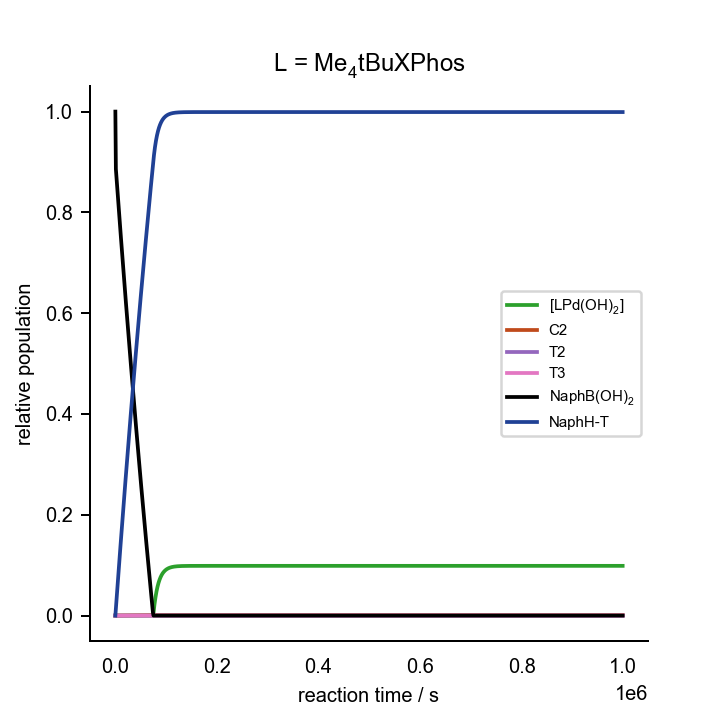

The data file committed next to this chart (first rows):
0.000000000000000000e+00	0.000000000000000000e+00	0.000000000000000000e+00	0.000000000000000000e+00	0.000000000000000000e+00	0.000000000000000000e+00	0.000000000000000000e+00	0.000000000000000000e+00	0.000000000000000000e+00	0.000000000000000000e+00	0.000000000000000000e+00	0.000000000000000000e+00	1.000000000000000021e-03	2.000000000000000042e-02	1.000000000000000056e-01	0.000000000000000000e+00	0.000000000000000000e+00	0.000000000000000000e+00
1.000000000000000000e+03	3.641957475027342338e-08	2.600737430954674564e-11	1.502421126638884997e-18	2.153996914069110338e-06	1.079729393404163519e-11	8.527901927164018122e-29	1.679909119209094231e-13	1.085023560944235292e-08	1.508375415905999677e-06	1.078981340652940104e-17	1.996290320850314590e-03	1.326385423465807415e-15	1.760079889267213496e-02	9.959925408684920656e-02	2.397036234002827924e-03	3.155890414876456903e-15	3.992375269298870794e-04
2.000000000000000000e+03	3.710634574382974721e-08	2.589920864634157674e-11	1.496172499811954629e-18	2.510986900813805213e-06	1.075427680088471355e-11	8.493926201858126858e-29	1.673075223678217581e-13	1.264463127600895809e-08	1.502088177228879079e-06	1.074653420618191484e-17	1.995937137069076720e-03	1.376880895273406211e-15	1.720319257598155668e-02	9.920165337066259859e-02	2.794283766419749550e-03	6.299207762754712996e-15	7.968445303899622046e-04
3.000000000000000000e+03	3.782259776361572765e-08	2.579152955331199059e-11	1.489951981678331751e-18	2.866492405574267033e-06	1.071142951193470147e-11	8.460084622639974720e-29	1.666272066401448762e-13	1.443091657674695560e-08	1.495829230300880377e-06	1.070351562285701041e-17	1.995585388146941912e-03	1.430548901540217533e-15	1.680724332573388380e-02	9.880570966317840653e-02	3.189875724985723367e-03	9.430001605163426245e-15	1.192794496874151474e-03
4.000000000000000000e+03	3.857026137128239469e-08	2.568433455211666641e-11	1.483759429066609324e-18	3.220520104148309535e-06	1.066875440927608929e-11	8.426379039331097167e-29	1.659499490821288945e-13	1.620913291262943737e-08	1.489598429713016258e-06	1.066076052741283436e-17	1.995235065523525992e-03	1.487665062151890744e-15	1.641294368980458079e-02	9.841141551043577906e-02	3.583819555107955069e-03	1.254832187260916376e-14	1.587094880457055185e-03
5.000000000000000000e+03	3.935143930210798926e-08	2.557762114218710350e-11	1.477594697521339511e-18	3.573076638107762811e-06	1.062625264842409956e-11	8.392810364578730594e-29	1.652757338923740549e-13	1.797932142552988564e-08	1.483395630883420515e-06	1.061827214485539700e-17	1.994886160587245293e-03	1.548535775127068024e-15	1.602028625453519317e-02	9.801876349683294465e-02	3.976122663762299801e-03	1.565421898161020629e-14	1.979753096892199887e-03
6.000000000000000000e+03	4.016842628819086649e-08	2.547138682503378714e-11	1.471457642707173928e-18	3.924168614409114711e-06	1.058392438197391300e-11	8.359378718905367684e-29	1.646045452807287206e-13	1.974152299582806082e-08	1.477220689921382323e-06	1.057605409338578809e-17	1.994538664491429455e-03	1.613502470361971033e-15	1.562926364459351486e-02	9.762774624487284558e-02	4.366792419633025793e-03	1.874774355225036750e-14	2.370776523834739261e-03
7.000000000000000000e+03	4.102373152232447585e-08	2.536562913164731219e-11	1.465348121991802792e-18	4.273802606108904705e-06	1.054177020631817752e-11	8.326084573352920108e-29	1.639363676452146206e-13	2.149577824563212473e-08	1.471073463747709618e-06	1.053411043061137756e-17	1.994192568322753541e-03	1.682946547974717849e-15	1.523986852268830079e-02	9.723835641493083770e-02	4.755836153397654219e-03	2.182894627593009671e-14	2.760172501039126827e-03
8.000000000000000000e+03	4.192010423223611947e-08	2.526034558927795665e-11	1.459265992526841043e-18	4.621985152280260644e-06	1.049978908473193450e-11	8.292927109096893999e-29	1.632711853575409715e-13	2.324212753656263696e-08	1.464953809924435240e-06	1.049244570413695829e-17	1.993847862873675703e-03	1.757295138814511335e-15	1.485209358953176219e-02	9.685058670511140222e-02	5.143261157764668183e-03	2.489787777503558808e-14	3.147948330553537039e-03
9.000000000000000000e+03	4.286056314264609767e-08	2.515553374315852697e-11	1.453211112502738099e-18	4.968722757987439492e-06	1.045798152772423767e-11	8.259906729346755901e-29	1.626089829033534455e-13	2.498061097076264834e-08	1.458861586691712209e-06	1.045106501134682113e-17	1.993504538694938159e-03	1.837027872952074277e-15	1.446593158365693139e-02	9.646442985104074219e-02	5.529074687655757998e-03	2.795458862005165853e-14	3.534111276886436458e-03
1.000000000000000000e+04	4.384843030656608672e-08	2.505119115282958562e-11	1.447183340936487412e-18	5.314021894593712791e-06	1.041634626256433591e-11	8.227022428876276806e-29	1.619497448585158865e-13	2.671126839159457405e-08	1.452796652977564553e-06	1.040997406789857666e-17	1.993162586110472367e-03	1.922684840159829364e-15	1.408137528121882094e-02	9.607987862570448179e-02	5.913283960404744528e-03	3.099912920938781656e-14	3.918668567192918652e-03
1.100000000000000000e+04	4.488737015510986016e-08	2.494731536195135561e-11	1.441182535927692284e-18	5.657889000033455665e-06	1.037488314916685153e-11	8.194274097043445514e-29	1.612934556942098171e-13	2.843413938250948082e-08	1.446758868325625659e-06	1.036917928625716423e-17	1.992821995120795751e-03	2.014875999385735751e-15	1.369841749590030612e-02	9.569692583926998897e-02	6.295896155851442473e-03	3.403154982031004423e-14	4.301627391449774213e-03
1.200000000000000000e+04	4.598143483493202874e-08	2.484390394937222631e-11	1.435208557608740215e-18	6.000330478368230405e-06	1.033359139024579917e-11	8.161661104137083094e-29	1.606401001066213467e-13	3.014926326635644068e-08	1.440748092878445794e-06	1.032868786711608706e-17	1.992482755379347895e-03	2.114292349291042281e-15	1.331705107880283394e-02	9.531556433892657276e-02	6.676918416450704219e-03	3.705190054192049048e-14	4.682994902606371808e-03
1.300000000000000000e+04	4.713511682676463546e-08	2.474095448326211186e-11	1.429261265495135253e-18	6.341352700566387972e-06	1.029247041994216811e-11	8.129183003231303830e-29	1.599896627208184645e-13	3.185667910381499728e-08	1.434764187315321368e-06	1.028850790548581645e-17	1.992144856106566227e-03	2.221719238211465642e-15	1.293726891834940697e-02	9.493578700872963572e-02	7.056357847369672774e-03	4.006023128791555448e-14	5.062778216745087573e-03
1.400000000000000000e+04	4.835341044452462574e-08	2.463846454576833363e-11	1.423340519909842598e-18	6.680962003971200762e-06	1.025151956128441252e-11	8.096839259641493202e-29	1.593421282499204003e-13	3.355642569269007710e-08	1.428807012853543674e-06	1.024864851499872152e-17	1.991808286088598418e-03	2.338052301223711583e-15	1.255906394016552061e-02	9.455758676947176311e-02	7.434221516606580836e-03	4.305659177865190600e-14	5.440984413215850697e-03
1.500000000000000000e+04	4.964188392477751677e-08	2.453643171335734006e-11	1.417446180847648796e-18	7.019164693071804888e-06	1.021073813858610865e-11	8.064629339698047612e-29	1.586974813681588482e-13	3.524854156462170322e-08	1.422876431155165124e-06	1.020911997307745469e-17	1.991473033545397044e-03	2.464316639517578415e-15	1.218242910707212877e-02	9.418095657853128855e-02	7.810516454997770350e-03	4.604103153864504535e-14	5.817620534771364253e-03
1.600000000000000000e+04	5.100676426569026612e-08	2.443485356346118051e-11	1.411578108359121871e-18	7.355967038162850164e-06	1.017012545845052743e-11	8.032552695743441885e-29	1.580557067537638531e-13	3.693306498232377379e-08	1.416972304287335025e-06	1.016993389219561421e-17	1.991139086068305971e-03	2.601690000623911154e-15	1.180735741903866237e-02	9.380588942978333733e-02	8.185249656264697443e-03	4.901359989182523909e-14	6.192693587674308504e-03
1.700000000000000000e+04	5.245503769113908508e-08	2.433372768022113719e-11	1.405736162882415738e-18	7.691375277257755258e-06	1.012968082131452968e-11	8.000608775249800145e-29	1.574167891260132630e-13	3.861003393586601752e-08	1.411094494658560773e-06	1.013110342256641713e-17	1.990806430523753279e-03	2.751530979008385064e-15	1.143384191319834695e-02	9.343237835350302889e-02	8.558428076998518541e-03	5.197434595896667909e-14	6.566210541800687056e-03
1.800000000000000000e+04	5.399456890703495735e-08	2.423305163295818810e-11	1.399920203999530066e-18	8.025395614585257239e-06	1.008940352123599037e-11	7.968797020651013533e-29	1.567807131062115315e-13	4.027948613922193739e-08	1.405242864973871223e-06	1.009264349304354651e-17	1.990475052981547765e-03	2.915413470908222604e-15	1.106187566379292393e-02	9.306041641624995808e-02	8.930058636715461004e-03	5.492331865573755722e-14	6.938178330722295610e-03
1.900000000000000000e+04	5.563424376767098451e-08	2.413282299999557276e-11	1.394130091812516454e-18	8.358034221578094697e-06	1.004929284971367506e-11	7.937116872359735802e-29	1.561474633714120515e-13	4.194145902142083017e-08	1.399417278070485098e-06	1.005457109838354346e-17	1.990144938469205673e-03	3.095169079248257299e-15	1.069145178240615487e-02	9.268999672084211883e-02	9.300148217623425625e-03	5.786056669144108124e-14	7.308603851763708498e-03
2.000000000000000000e+04	5.738414043394053537e-08	2.403303933516341871e-11	1.388365685008482555e-18	8.689297234745886088e-06	1.000934809445078098e-11	7.905567767790810566e-29	1.555170244381235355e-13	4.359598972036971345e-08	1.393617596850630477e-06	1.001690564497733695e-17	1.989816070860806526e-03	3.292939572357412896e-15	1.032256341802042024e-02	9.232111240628905480e-02	9.668703664565523118e-03	6.078613856819009274e-14	7.677493966029950122e-03
2.100000000000000000e+04	5.925573639912846930e-08	2.393369817421729150e-11	1.382626841230385785e-18	9.019190758233075212e-06	9.969568543968729158e-12	7.874149145005334509e-29	1.548893807036673050e-13	4.524311507321158265e-08	1.387843684150394447e-06	9.979669368546728246e-18	1.989488432668557859e-03	3.511242295789568728e-15	9.955203757229660194e-03	9.195375664785940262e-02	1.003573178480737099e-02	6.370008258038125669e-14	8.044855498406390873e-03
2.200000000000000000e+04	6.126216000613747596e-08	2.383479703847583774e-11	1.376913417287177509e-18	9.347720861828762932e-06	9.929953486336495450e-12	7.842860441707050787e-29	1.542645164695635956e-13	4.688287160457576704e-08	1.382095402587519328e-06	9.942887841669828670e-18	1.989162004801458324e-03	3.753052247052687966e-15	9.589366024537526734e-03	9.158792265705681390e-02	1.040123934773901776e-02	6.660244681477488783e-14	8.410695237521123580e-03
2.300000000000000000e+04	6.341849844554281013e-08	2.373633342262560961e-11	1.371225268449296518e-18	9.674893580531108620e-06	9.890502209829488971e-12	7.811701095762749794e-29	1.536424158626710131e-13	4.851529551092681888e-08	1.376372614350134875e-06	9.906590595145065499e-18	1.988836766229595300e-03	4.021905944257487681e-15	9.225043482739338566e-03	9.122360368173904055e-02	1.076523308449360734e-02	6.949327915046162286e-14	8.775019935659803330e-03
2.400000000000000000e+04	6.574217704089529416e-08	2.363830477327246226e-11	1.365562247209607941e-18	1.000071491542164773e-05	9.851214004999571582e-12	7.780670546837196599e-29	1.530230626965704446e-13	5.014042264297884551e-08	1.370675180995207413e-06	9.870811883609745853e-18	1.988512693655415230e-03	4.322033839933453117e-15	8.862229433449039795e-03	9.086079300623965682e-02	1.112771968742067540e-02	7.237262725928556544e-14	9.137836308627050874e-03
2.500000000000000000e+04	6.825343064977377760e-08	2.354070848702642709e-11	1.359924203172764927e-18	1.032519083131495664e-05	9.812088163196716495e-12	7.749768235225541033e-29	1.524064404589871825e-13	5.175828847995161717e-08	1.365002963102084314e-06	9.835591636347831838e-18	1.988189760963851842e-03	4.658530793775668394e-15	8.500917217800860876e-03	9.049948395158685654e-02	1.148870580938540949e-02	7.524053860622076849e-14	9.499151035536794810e-03
2.600000000000000000e+04	7.097589352183992121e-08	2.344354190932054631e-11	1.354310982986975062e-18	1.064832725742733432e-05	9.773123978629657355e-12	7.718993603480809268e-29	1.517925323039329364e-13	5.336892810156632097e-08	1.359355819957575185e-06	9.800976647868615162e-18	1.987867938704986504e-03	5.037577457389570684e-15	8.141100217290734090e-03	9.013966987578189705e-02	1.184819806292777139e-02	7.809706044993029044e-14	9.858970758512664023e-03
2.700000000000000000e+04	7.393734450196740729e-08	2.334680227466115194e-11	1.348722426892315598e-18	1.097013008524991790e-05	9.734320747467856049e-12	7.688346095704664068e-29	1.511813206656402337e-13	5.497237614864876156e-08	1.353733609071529711e-06	9.767022081580564118e-18	1.987547193312159347e-03	5.466730909138780257e-15	7.782771854969885647e-03	8.978134417423588864e-02	1.220620301907002388e-02	8.094223984348826171e-14	1.021730208228615287e-02
2.800000000000000000e+04	7.717065708365420122e-08	2.325048672773474589e-11	1.343158369940058962e-18	1.129060516750309496e-05	9.695677768518244698e-12	7.657825158081886926e-29	1.505727873944310008e-13	5.656866677552162944e-08	1.348136185618879678e-06	9.733793386970854579e-18	1.987227486192103335e-03	5.955310307150776478e-15	7.425925596900554912e-03	8.942450028032696008e-02	1.256272720586264560e-02	8.377612363507837368e-14	1.057415157365567890e-02
2.900000000000000000e+04	8.071502369470180999e-08	2.315459226007932368e-11	1.337618638334234586e-18	1.160975831832495148e-05	9.657194345193852497e-12	7.627430240435236419e-29	1.499669133473198665e-13	5.815783358343987419e-08	1.342563401624416782e-06	9.701368769743506824e-18	1.986908772409961849e-03	6.514915045011965315e-15	7.070554954164302852e-03	8.906913166603003251e-02	1.291777710637755615e-02	8.659875846891174680e-14	1.092952576076757290e-02
3.000000000000000000e+04	8.461755009973269585e-08	2.305911568389115753e-11	1.332103047918471784e-18	1.192759530758287807e-05	9.618869782681506998e-12	7.597160793988453456e-29	1.493636782182680063e-13	5.973990954288884511e-08	1.337015105088372769e-06	9.669842409895980011e-18	1.986590999249311651e-03	7.160129768938839983e-15	6.716653485287448627e-03	8.871523184297275266e-02	1.327135915628522775e-02	8.941019078626639680e-14	1.128343113216983933e-02
3.100000000000000000e+04	8.893535942798438771e-08	2.296405354615718354e-11	1.326611399215510835e-18	1.224412185922031920e-05	9.580703389591271014e-12	7.567016272669005859e-29	1.487630599828823178e-13	6.131492687943381007e-08	1.331491138600411171e-06	9.639328706891874842e-18	1.986274103971297830e-03	7.909498144627546401e-15	6.364214799675095222e-03	8.836279436357234729e-02	1.362347974042365725e-02	9.221046682638970419e-14	1.163587413558429817e-02
3.200000000000000000e+04	9.373840380749728220e-08	2.286940207132696816e-11	1.321143474115416798e-18	1.255934364922334016e-05	9.542694479678556730e-12	7.536996134468268249e-29	1.481650345271146472e-13	6.288291692964693698e-08	1.325991337665569807e-06	9.609967953649697051e-18	1.985958011080318861e-03	8.786888429547212546e-15	6.013232562050896575e-03	8.801181282274161966e-02	1.397414518836278922e-02	9.499963262743327121e-14	1.198686117625937658e-02
3.300000000000000000e+04	9.911327892274494567e-08	2.277515701887888241e-11	1.315699027647311149e-18	1.287326629779223170e-05	9.504842370207321060e-12	7.507099840148724437e-29	1.475695747260675617e-13	6.444390994185732484e-08	1.320515528355342920e-06	9.581934034104520174e-18	1.985642628499042443e-03	9.823442397955016643e-15	5.663700498389840493e-03	8.766228086004088094e-02	1.432336176847702133e-02	9.777773402788344855e-14	1.233639861479205249e-02
3.400000000000000000e+04	1.051684902059690014e-07	2.268131355573500156e-11	1.310277780608842693e-18	1.318589536259043548e-05	9.467146373533158794e-12	7.477326846596502346e-29	1.469766496179548712e-13	6.599793479460052776e-08	1.315063524113244225e-06	9.555445050261892400e-18	1.985327842323275638e-03	1.106042175059601799e-14	5.315612404142135497e-03	8.731419216261009086e-02	1.467113567972957999e-02	1.005448166677705013e-13	1.268449276426241064e-02
3.500000000000000000e+04	1.120418459403811515e-07	2.258786589366676153e-11	1.304879398619793908e-18	1.349723632895579429e-05	9.429605844663472018e-12	7.447676644383394583e-29	1.463862220605217937e-13	6.754501865467605248e-08	1.309635121077050090e-06	9.530778240429658515e-18	1.985013509441265964e-03	1.255337527564389326e-14	4.968962155448265750e-03	8.696754046899199397e-02	1.501747304046729611e-02	1.033009259901622068e-13	1.303114988631685726e-02
3.600000000000000000e+04	1.199110644052334939e-07	2.249480713073969955e-11	1.299503482961804229e-18	1.380729459530163427e-05	9.392220088630941881e-12	7.418148684612570974e-29	1.457982477018700336e-13	6.908518634086438759e-08	1.304230091872997404e-06	9.508291385677039629e-18	1.984699446960508026e-03	1.437866300194388134e-14	4.623743725167170707e-03	8.662231957456881237e-02	1.536237987240780464e-02	1.060461072421753379e-13	1.337637618580863295e-02
3.700000000000000000e+04	1.290093565137677101e-07	2.240212846100405225e-11	1.294149524923655488e-18	1.411607545347792652e-05	9.354988453717904849e-12	7.388742452545001598e-29	1.452126698725836214e-13	7.061845960219125939e-08	1.298848175715832531e-06	9.488454253301102091e-18	1.984385416595317673e-03	1.664341409318408682e-14	4.279951205909094183e-03	8.627852333897076398e-02	1.570586207762797795e-02	1.087804054776720787e-13	1.372017780335882745e-02
3.800000000000000000e+04	1.396489002999939136e-07	2.230981842885637039e-11	1.288816862726098033e-18	1.442358405634381833e-05	9.317910287064950648e-12	7.359457432540287552e-29	1.446294147613882021e-13	7.214485586165983505e-08	1.293489064153443317e-06	9.471895968586236858e-18	1.984071101256635900e-03	1.950181567277919348e-14	3.937578844039539387e-03	8.593614569667901160e-02	1.604792540459165640e-02	1.115038655586919262e-13	1.406256080480488418e-02
3.900000000000000000e+04	1.522573659490775065e-07	2.221786135707010654e-11	1.283504590710757140e-18	1.472982537201235325e-05	9.280984944938089982e-12	7.330293116165442672e-29	1.440483812511865242e-13	7.366438634756003918e-08	1.288152378676798437e-06	9.459478722508358059e-18	1.983756068733479993e-03	2.318230578327383604e-14	3.596621091464940155e-03	8.559518067233412575e-02	1.638857539641250249e-02	1.142165321581762397e-13	1.440353116586232281e-02
4.000000000000000000e+04	1.674367518327205148e-07	2.212623482788603223e-11	1.278211413825133459e-18	1.503480411213085485e-05	9.244211796532820841e-12	7.301249005199438866e-29	1.434694246320558008e-13	7.517705306172959643e-08	1.282837634426209573e-06	9.452416501930681117e-18	1.983439712804324281e-03	2.803506293157328870e-14	3.257072687496800120e-03	8.525562240373539546e-02	1.672781730906638606e-02	1.169184497630210440e-13	1.474309474922795744e-02
4.100000000000000000e+04	1.860623183951029429e-07	2.203490520450181892e-11	1.272935388903347634e-18	1.533852460787403952e-05	9.207590225725155150e-12	7.272324613016185688e-29	1.428923276463217180e-13	7.668284370756603310e-08	1.277544179319567223e-06	9.452474739245114893e-18	1.983121154527213523e-03	3.461918619328276408e-14	2.918928793076464197e-03	8.491746517723251786e-02	1.706565597729210737e-02	1.196096626782512265e-13	1.508125726921859602e-02
4.200000000000000000e+04	2.094573258983647670e-07	2.194381885797310329e-11	1.267673417852601761e-18	1.564099060504259427e-05	9.171119639370641082e-12	7.243519471139256364e-29	1.423167437761171341e-13	7.818172275307118763e-08	1.272271086437164311e-06	9.462322938433270963e-18	1.982799067859859158e-03	4.387237032776232440e-14	2.582185222650144277e-03	8.458070348492206791e-02	1.740209558293383946e-02	1.222902150322159887e-13	1.541802423466151831e-02
4.300000000000000000e+04	2.397218247367429884e-07	2.185288438092385979e-11	1.262420220156255902e-18	1.594220488069925993e-05	9.134799476725161819e-12	7.214833136682611120e-29	1.417420822776658122e-13	7.967361466012303603e-08	1.267016951300057057e-06	9.486198189852447593e-18	1.982471351439837708e-03	5.746655239390328782e-14	2.246838869251341613e-03	8.424533212117017722e-02	1.773713923025677444e-02	1.249601507846352769e-13	1.575340085258809808e-02
4.400000000000000000e+04	2.803999578692271153e-07	2.176193444475220594e-11	1.257166129401101901e-18	1.624216848773885820e-05	9.098629228436944263e-12	7.186265207350825738e-29	1.411672616535059301e-13	8.115836994357399696e-08	1.261779480133155941e-06	9.531251832989106646e-18	1.982134462473851728e-03	7.862398502033850570e-14	1.912888545662159512e-03	8.391134635688625443e-02	1.807078810557525422e-02	1.276195137386004146e-13	1.608739185437300934e-02
4.500000000000000000e+04	3.379811490237401087e-07	2.167061566978462173e-11	1.251890731181555885e-18	1.654087910223406326e-05	9.062608473675451015e-12	7.157815350764184474e-29	1.405899980335842928e-13	8.263568903812688167e-08	1.256554562899094865e-06	9.610579052283178374e-18	1.981781918308386098e-03	1.142313284891807729e-13	1.580336825485518159e-03	8.357874228037878717e-02	1.840303963790990496e-02	1.302683475602420833e-13	1.642000115582500572e-02
4.600000000000000000e+04	4.257493387019045371e-07	2.157810730118436520e-11	1.246546611276117147e-18	1.683832690275039387e-05	9.026736961882049058e-12	7.129483369026896818e-29	1.400049873601189677e-13	8.410492764539824733e-08	1.251333894145754372e-06	9.750987236374163147e-18	1.981400453729773286e-03	1.812625010789606851e-13	1.249194633740357413e-03	8.324751754100041812e-02	1.873388291270922101e-02	1.329066958149021823e-13	1.675123111590203287e-02
4.700000000000000000e+04	5.758315993457290098e-07	2.148197703431731356e-11	1.240993257773627957e-18	1.713448205030379336e-05	8.991014818376438117e-12	7.101269361118831171e-29	1.393965136735920017e-13	8.556448925357941469e-08	1.246097519745191444e-06	1.001731317816028464e-17	1.980957992968974610e-03	3.315823301434237567e-13	9.194951887429518144e-04	8.291767324987522891e-02	1.906328474309466198e-02	1.355346020416637667e-13	1.708108064344021279e-02
4.800000000000000000e+04	8.907772951350739298e-07	2.137195936615009215e-11	1.234637642387271933e-18	1.742924282008241613e-05	8.955443223038650866e-12	7.073174258931187357e-29	1.386982612894334786e-13	8.700923251827626259e-08	1.240781900438737478e-06	1.061653049191057061e-17	1.980352156599702283e-03	7.934832033069023873e-13	5.913517713694639057e-04	8.258922020154380039e-02	1.939113195506604603e-02	1.381521099405485476e-13	1.740953900742748389e-02
4.900000000000000000e+04	1.964190981980450774e-06	2.115105869586811309e-11	1.221876422076569130e-18	1.772202850914057515e-05	8.920028027828624056e-12	7.045202684451040577e-29	1.372837899891708794e-13	8.840939551615150193e-08	1.235019201774453993e-06	1.274691371604179384e-17	1.978990313879724211e-03	3.858046792980542368e-12	2.654111428127197770e-04	8.226221191589563886e-02	1.971677839799306289e-02	1.407592640428570881e-13	1.773655305580793679e-02
5.000000000000000000e+04	6.085087471737919896e-05	6.347978308928356307e-13	3.667166468005196980e-20	1.796024146102243193e-05	8.884943203773589608e-12	7.017492043316267315e-29	4.820668150282924801e-15	8.691512985079919901e-08	1.193424568916860069e-06	1.320017315428757874e-16	1.919901128640495941e-03	3.702924793289337789e-09	2.577768896149584800e-07	8.193820606277088525e-02	1.998169506587905639e-02	1.433561189161673152e-13	1.806060050359791988e-02
5.100000000000000000e+04	3.506446958523625466e-04	9.700739229467111909e-15	5.604038710563441424e-22	1.796061666271715074e-05	8.853551082436055821e-12	6.992697967364269225e-29	6.760484947048030086e-16	7.379489498906808325e-08	1.009673012427064465e-06	7.301130096463543423e-16	1.630065307204703719e-03	1.229517022827590852e-07	6.817960685246494807e-10	8.164810040057172980e-02	1.998196490663498026e-02	1.459431711366997984e-13	1.835088991737892847e-02
5.200000000000000000e+04	5.958730082862628624e-04	8.216226503193231276e-15	4.746449914533350896e-22	1.796073957225680664e-05	8.826981425528410116e-12	6.971712762710901401e-29	5.740689524761438298e-16	6.267965147259862563e-08	8.550130543789680383e-07	1.251018639996100080e-15	1.384538421095979311e-03	3.550646971931325078e-07	3.398690163996197288e-10	8.140256218020641699e-02	1.998197624089783839e-02	1.485217898423312676e-13	1.859658279772742964e-02
5.300000000000000000e+04	8.034442898589271714e-04	6.976914588224255926e-15	4.030511280763794660e-22	1.796084384363703988e-05	8.804471272516005574e-12	6.953933829060009369e-29	4.877895503072733195e-16	5.326270756859646324e-08	7.246994954021555654e-07	1.702534684422478306e-15	1.176525849726641794e-03	6.455227254904589278e-07	2.139084736314023986e-10	8.119454017019987757e-02	1.998198567953193144e-02	1.510932671030687431e-13	1.880473512131262265e-02
5.400000000000000000e+04	9.793124585728530621e-04	5.929201689928810705e-15	3.425257565433637548e-22	1.796093242782123090e-05	8.785384454023003427e-12	6.938858708111501736e-29	4.146518832119336049e-16	4.527791564181842995e-08	6.147187976934358225e-07	2.092704043617888012e-15	1.000148497606634249e-03	9.590528897059872967e-07	1.493551809866810661e-10	8.101815485732050126e-02	1.998199364029401570e-02	1.536586915059564400e-13	1.898123041490571566e-02
5.500000000000000000e+04	1.128442742260867904e-03	5.041709405523219632e-15	2.912561765527880463e-22	1.796100772986341038e-05	8.769188891241827314e-12	6.926067154215019362e-29	3.526029932723381682e-16	3.850267385121350059e-08	5.217684227369728075e-07	2.429033428204740056e-15	8.504892036871250635e-04	1.273383169769581941e-06	1.101208101940277682e-10	8.086848882422358054e-02	1.998200037946919888e-02	1.562189817408679863e-13	1.913098939838520432e-02
5.600000000000000000e+04	1.254988854565475525e-03	4.288134061968023152e-15	2.477228500842695653e-22	1.796107176498114403e-05	8.755438352747043345e-12	6.915206725565223252e-29	2.999212431105098808e-16	3.275029709564339772e-08	4.431176677170163752e-07	2.718376486679897490e-15	7.234242026915834248e-04	1.574997073411956411e-06	8.421692016687740736e-11	8.074141810897783600e-02	1.998200609371501846e-02	1.587749142287244264e-13	1.925813876439515931e-02
5.700000000000000000e+04	1.362434716543594899e-03	3.648151243658253012e-15	2.107516550976125239e-22	1.796112623621042898e-05	8.743757762549056712e-12	6.905981180231726693e-29	2.551710562173145542e-16	2.786386975704871163e-08	3.764992874916217052e-07	2.966894318696635323e-15	6.154873286009044731e-04	1.856228303661443771e-06	6.599754131577912031e-11	8.063347638471150824e-02	1.998201094389137969e-02	1.613271459048691067e-13	1.936614710705189882e-02
5.800000000000000000e+04	1.453709307176419795e-03	3.104351624449035631e-15	1.793368714811571786e-22	1.796117258208775001e-05	8.733831212154241380e-12	6.898141007863184265e-29	2.171414488333689402e-16	2.371123083282054526e-08	3.200238756492760102e-07	3.180063789593009655e-15	5.237592352260949475e-04	2.113270529789037749e-06	5.263368764320252489e-11	8.054174417167687949e-02	1.998201506354867901e-02	1.638762332032667056e-13	1.945793579550176428e-02
5.900000000000000000e+04	1.531279631223094601e-03	2.642083580663259139e-15	1.526320889558436846e-22	1.796121202235996514e-05	8.725392205630540377e-12	6.891475725060269508e-29	1.848110805020420918e-16	2.018089173561393114e-08	2.721120952459747635e-07	3.362712141606519352e-15	4.457772202664764564e-04	2.344817330140480366e-06	4.252679378663297916e-11	8.046375865571214758e-02	1.998201856455454964e-02	1.664226477966210711e-13	1.953596922325144536e-02
6.000000000000000000e+04	1.597227393082433682e-03	2.248989976243150016e-15	1.299234475966886036e-22	1.796124559197799099e-05	8.718215570041396200e-12	6.885807486087247263e-29	1.573171303080351305e-16	1.717865184493860445e-08	2.314399917124248075e-07	3.519067267941437004e-15	3.794604632446475865e-04	2.551135303180476749e-06	3.470494535410877453e-11	8.039743892219436416e-02	1.998202154104712636e-02	1.689667898664303197e-13	1.960232962887580033e-02
... 939 more rows
